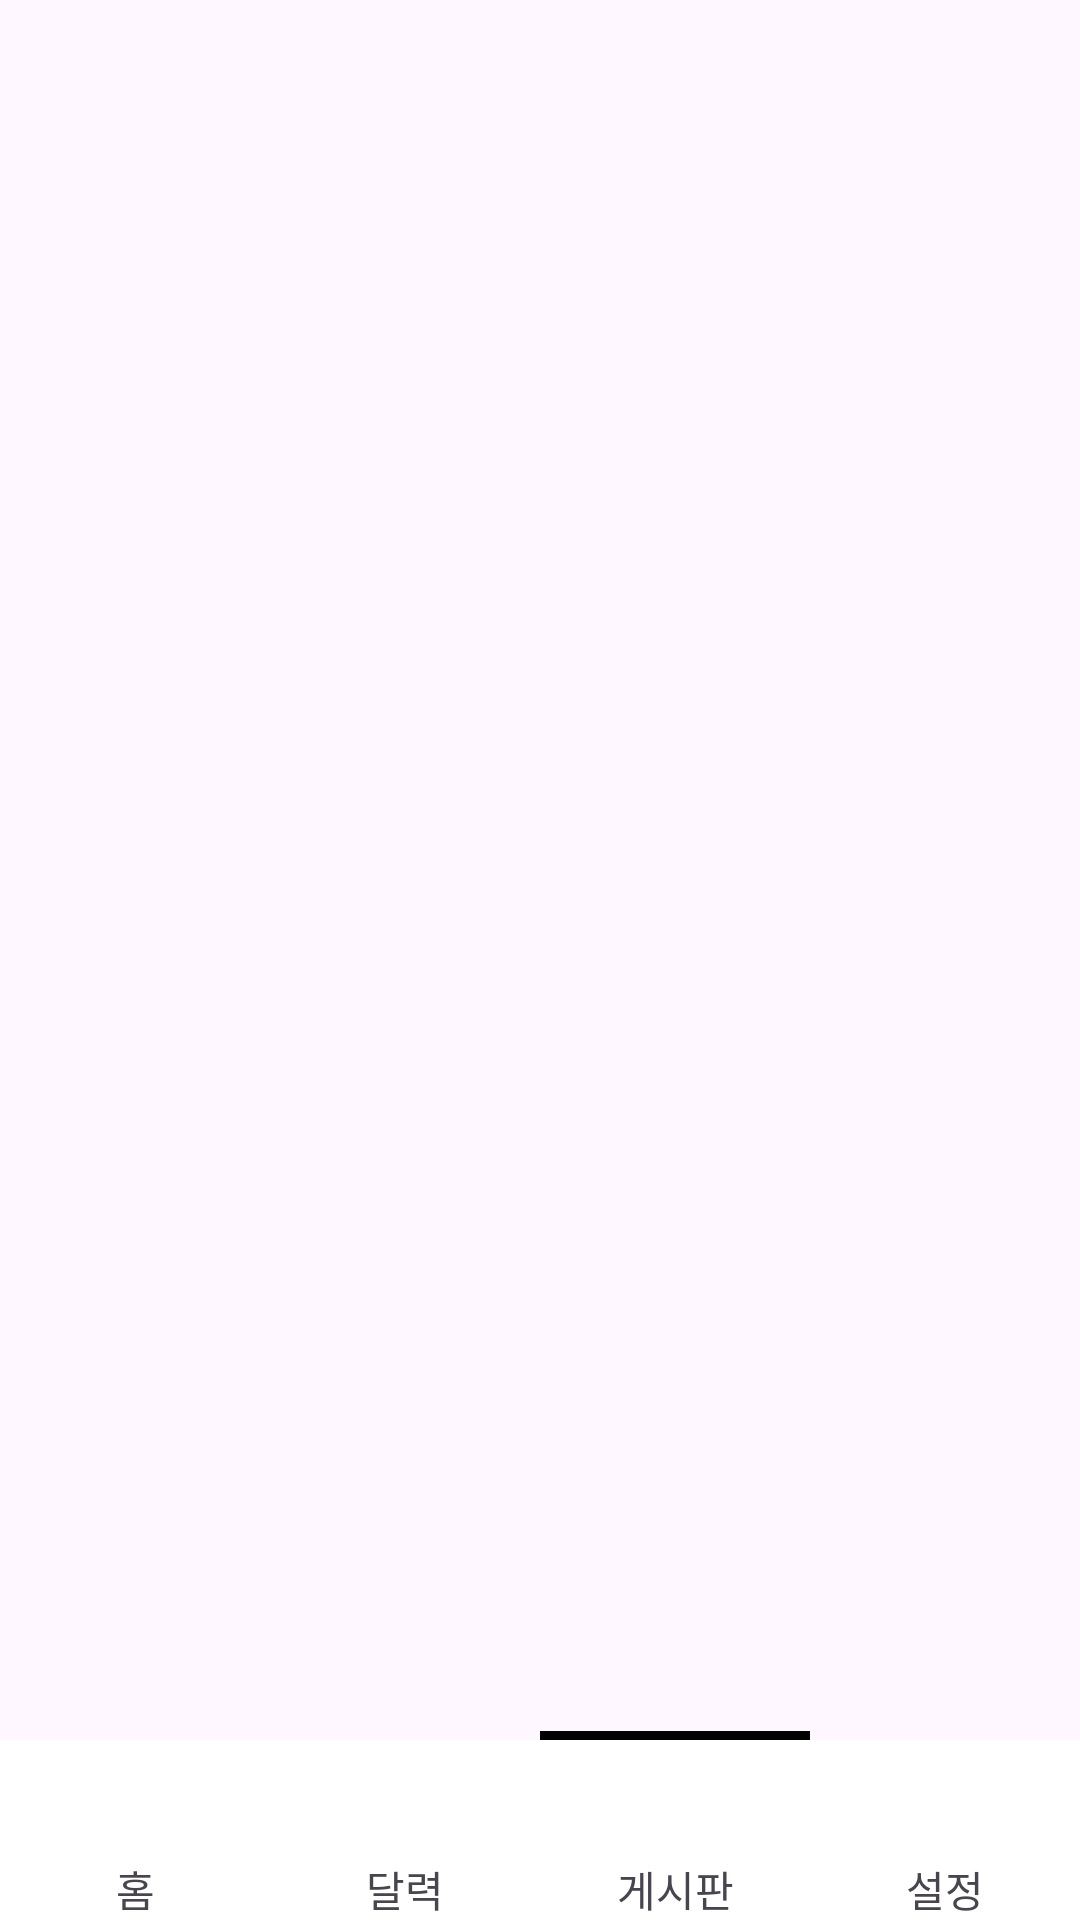

Produce the Android XML layout that renders to this screen, including the resource entries it uses.
<!-- AndroidManifest.xml: application theme Theme.healthCareApplication -->
<!-- res/layout/fragment_community.xml -->
<?xml version="1.0" encoding="utf-8"?>
<layout xmlns:tools="http://schemas.android.com/tools"
    xmlns:android="http://schemas.android.com/apk/res/android"
    xmlns:app="http://schemas.android.com/apk/res-auto">

            <androidx.constraintlayout.widget.ConstraintLayout
                android:layout_width="match_parent"
                android:layout_height="match_parent">
                <LinearLayout
                    android:layout_width="match_parent"
                    android:layout_height="match_parent"
                    android:orientation="vertical"
                    android:padding="16dp">

                    <ListView
                        android:id="@+id/listview"
                        android:layout_width="match_parent"
                        android:layout_height="600dp">
                    </ListView>

                    <Button
                        android:layout_gravity="right"
                        android:id="@+id/writeBtn"
                        android:layout_width="wrap_content"
                        android:layout_height="wrap_content"
                        android:text="Write Post" />
                </LinearLayout>
                

                <LinearLayout
                    android:id="@+id/linearLayout6"
                    android:layout_width="match_parent"
                    android:layout_height="3dp"
                    app:layout_constraintBottom_toTopOf="@+id/linearLayout4">
                    <LinearLayout
                        android:layout_width="match_parent"
                        android:layout_height="match_parent"
                        android:layout_weight="1" />

                    <LinearLayout
                        android:layout_width="match_parent"
                        android:layout_height="match_parent"
                        android:layout_weight="1" />

                    <LinearLayout
                        android:background="@color/black"
                        android:layout_width="match_parent"
                        android:layout_height="match_parent"
                        android:layout_weight="1" />

                    <LinearLayout
                        android:layout_width="match_parent"
                        android:layout_height="match_parent"
                        android:layout_weight="1" />
                </LinearLayout>

                
                <LinearLayout
                    android:id="@+id/linearLayout4"
                    android:layout_width="match_parent"
                    android:layout_height="60dp"
                    android:background="@color/white"
                    android:weightSum="4"
                    app:layout_constraintBottom_toBottomOf="parent">

                    <ImageView
                        android:id="@+id/Cohometap"
                        android:layout_width="match_parent"
                        android:layout_height="40dp"
                        android:layout_weight="1"
                        android:src="@drawable/ic_calendar"/>

                    <ImageView
                        android:id="@+id/Cocalender"
                        android:layout_width="match_parent"
                        android:layout_height="40dp"
                        android:layout_weight="1"
                        android:src="@drawable/ic_calendar" />

                    <ImageView
                        android:id="@+id/Cocommunity"
                        android:layout_width="match_parent"
                        android:layout_height="40dp"
                        android:layout_weight="1"
                        android:src="@drawable/ic_calendar" />

                    <ImageView
                        android:id="@+id/Cooption"
                        android:layout_width="match_parent"
                        android:layout_height="40dp"
                        android:layout_weight="1"
                        android:src="@drawable/ic_calendar" />

                </LinearLayout>
                
                <LinearLayout
                    android:id="@+id/linearLayout3"
                    android:layout_width="match_parent"
                    android:layout_height="wrap_content"
                    android:weightSum="4"
                    app:layout_constraintBottom_toBottomOf="parent">

                    <TextView
                        android:layout_width="match_parent"
                        android:layout_height="wrap_content"
                        android:layout_weight="1"
                        android:gravity="center"
                        android:text="홈" />

                    <TextView
                        android:layout_width="match_parent"
                        android:layout_height="wrap_content"
                        android:layout_weight="1"
                        android:gravity="center"
                        android:text="달력" />

                    <TextView
                        android:layout_width="match_parent"
                        android:layout_height="wrap_content"
                        android:layout_weight="1"
                        android:gravity="center"
                        android:text="게시판" />

                    <TextView
                        android:layout_width="match_parent"
                        android:layout_height="wrap_content"
                        android:layout_weight="1"
                        android:gravity="center"
                        android:text="설정" />
                </LinearLayout>
            </androidx.constraintlayout.widget.ConstraintLayout>
</layout>
<!-- resources referenced by this layout -->
<resources>
  <color name="black">#FF000000</color>
  <color name="white">#FFFFFFFF</color>
  <style name="Theme.healthCareApplication" parent="Base.Theme.healthCareApplication" />
  <style name="Base.Theme.healthCareApplication" parent="Theme.Material3.DayNight.NoActionBar">
          
          
      </style>
</resources>
